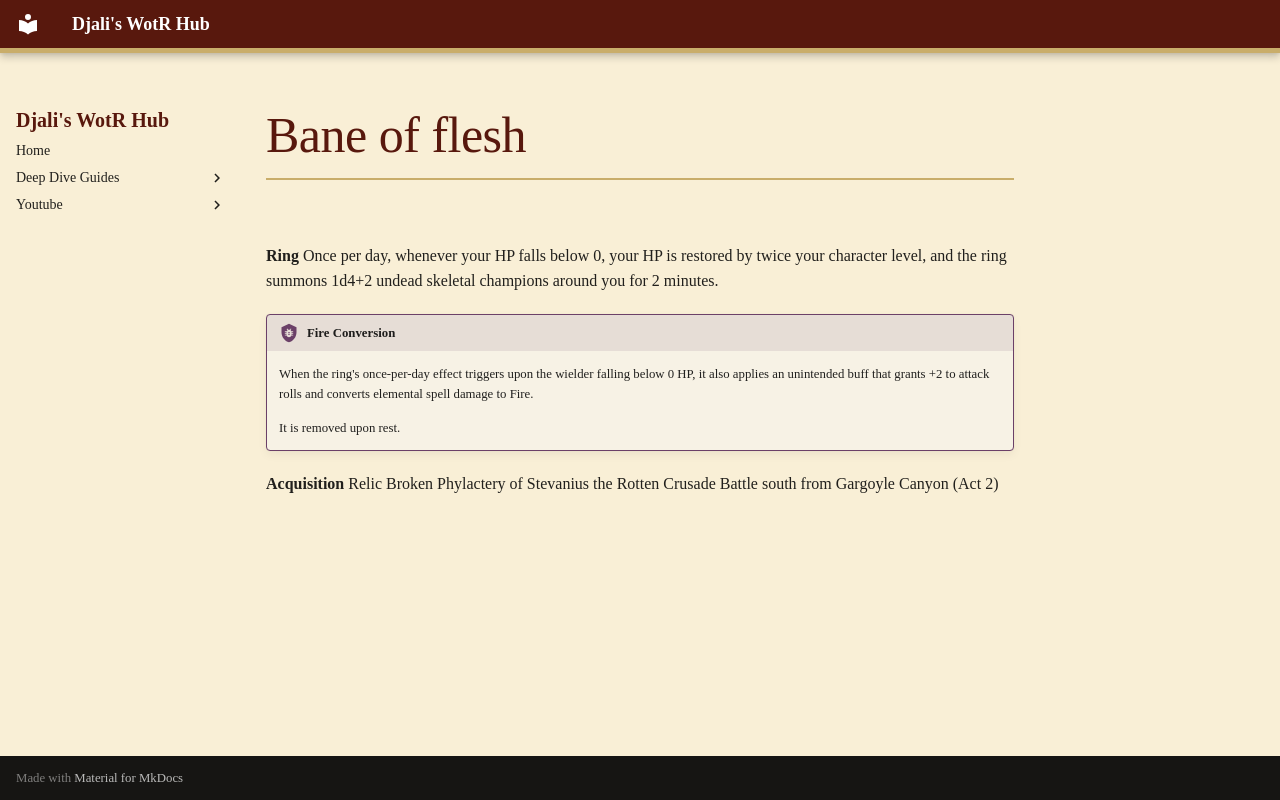

repository: djaliplays/djali-wrath-of-the-righteous-hub · page: _includes/bane_of_flesh/index.html · generator: mkdocs

**Ring**
Once per day, whenever your HP falls below 0, your HP is restored by twice your character level, and the ring summons 1d4+2 undead skeletal champions around you for 2 minutes.

!!! bug "Fire Conversion"
    When the ring's once-per-day effect triggers upon the wielder falling below 0 HP, it also applies an unintended buff that grants +2 to attack rolls and converts elemental spell damage to Fire.

    It is removed upon rest.

**Acquisition**
Relic Broken Phylactery of Stevanius the Rotten
Crusade Battle south from Gargoyle Canyon (Act 2)
